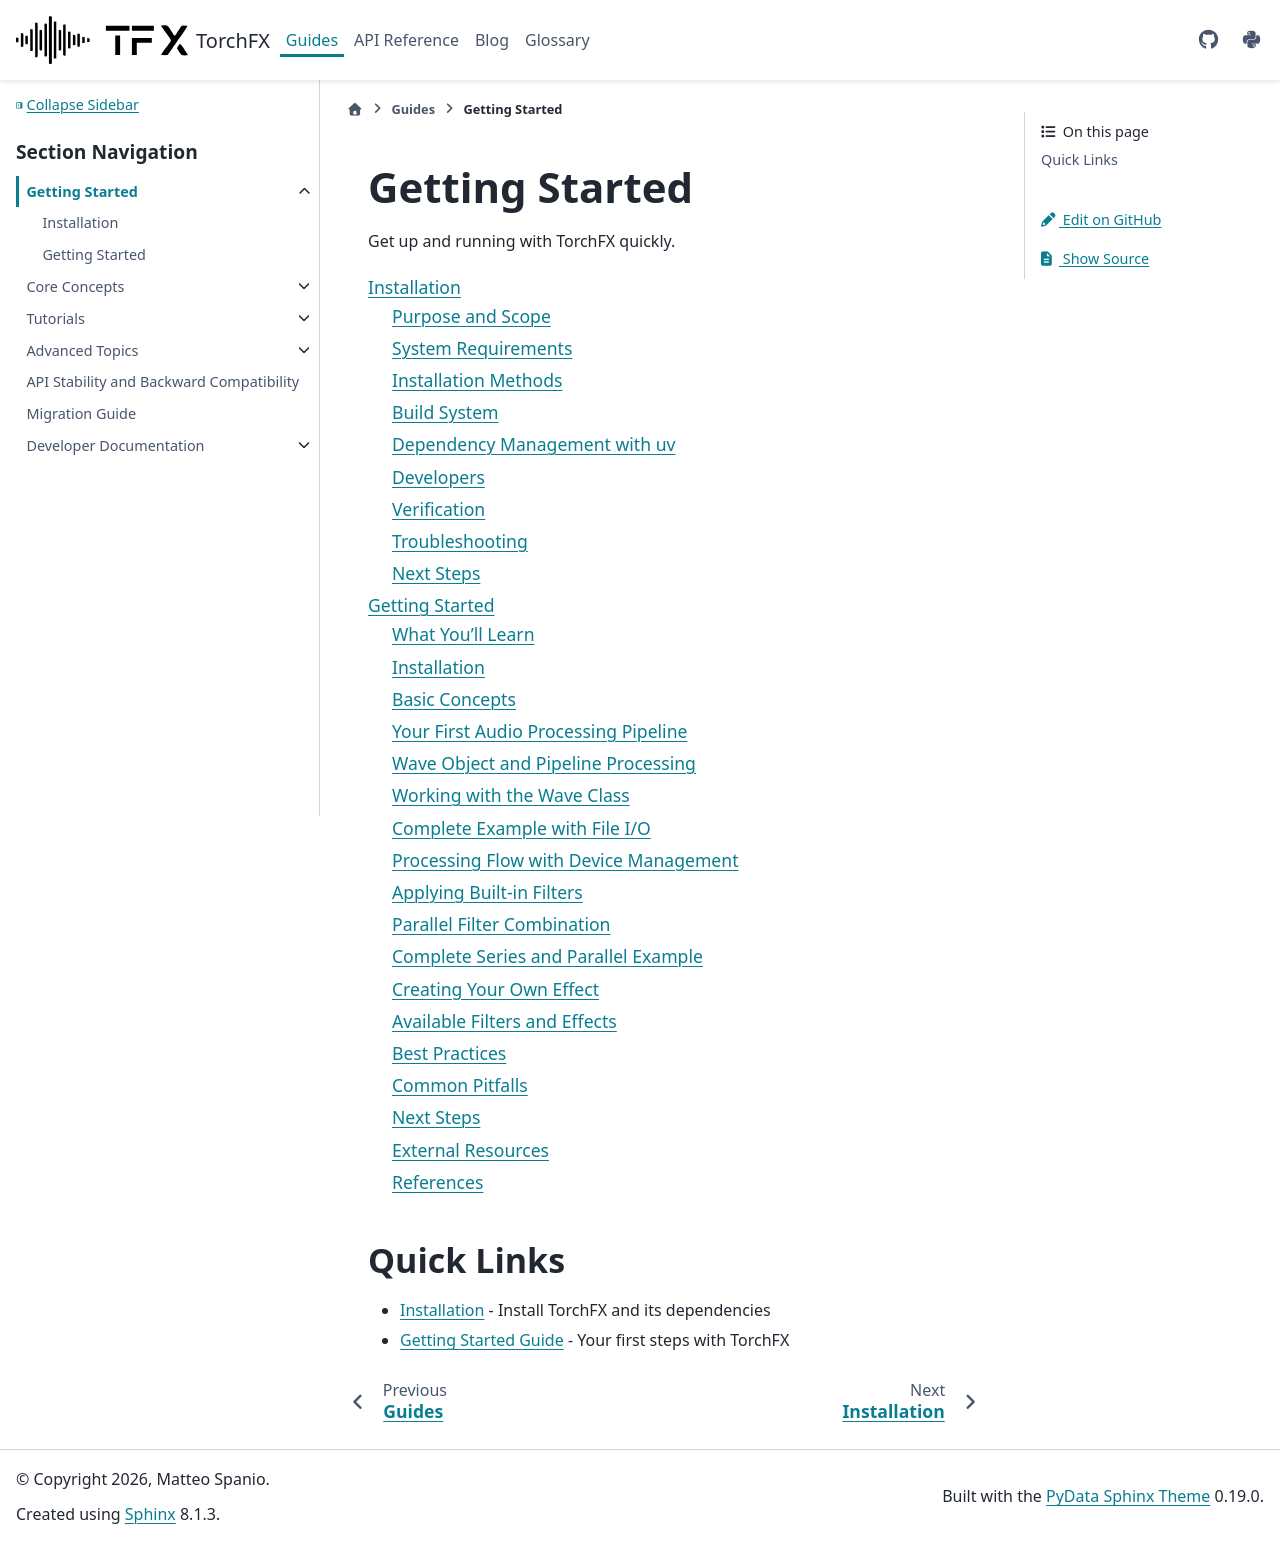

repository: matteospanio/torchfx · page: guides/getting-started/index.html · generator: sphinx

# Getting Started

Get up and running with TorchFX quickly.

```{toctree}
:maxdepth: 2

installation
getting_started
```

## Quick Links

- [Installation](installation.md) - Install TorchFX and its dependencies
- [Getting Started Guide](getting_started.md) - Your first steps with TorchFX
